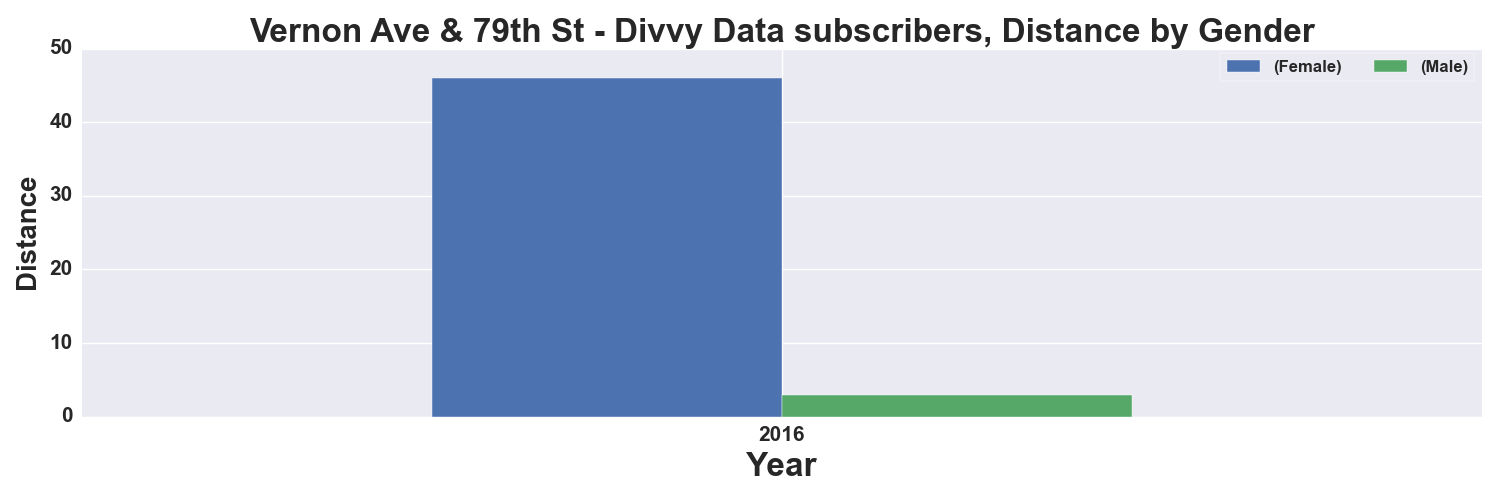

The table this chart was drawn from, first rows:
, START TIME YEAR, DISTANCE_Miles, DISTANCE_Miles
GENDER, , Female, Male
0, 2016, 46.0, 3.0
